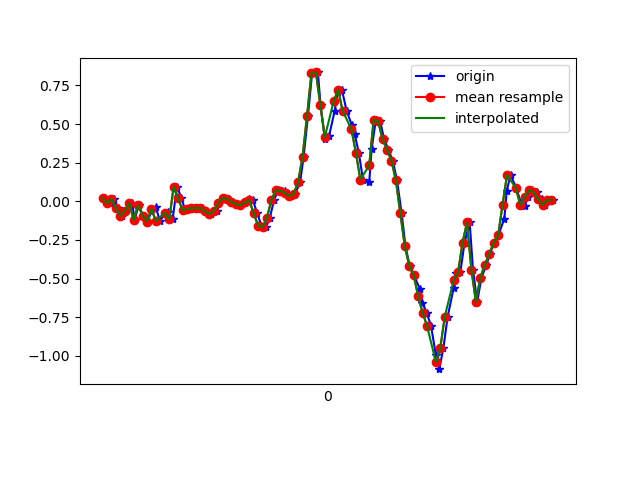

The file beside this chart, header and first rows:
1617667328913, 362965608863147, 0.020239301, -0.30107868, 0.04285755
1617667328935, 362965627905979, -0.01275, 0.03856, -0.007233
1617667328951, 362965646923995, 0.01535, -0.3072, 0.0453
1617667328970, 362965665966827, -0.04207, -0.09338, -0.01579
1617667328987, 362965684984859, -0.0946, -0.2754, 0.009871
1617667329006, 362965704032395, -0.06284, -0.09461, -0.01945
1617667329034, 362965723075675, -0.01275, 0.1546, -0.0109
1617667329044, 362965742094155, -0.1215, -0.05918, -0.02434
1617667329063, 362965761137419, -0.02496, 0.366, -0.05366
1617667329082, 362965780155883, -0.09216, 0.1314, 0.02453
1617667329102, 362965799198379, -0.1313, -0.1911, -0.01701
1617667329120, 362965818241611, -0.06528, 0.344, -0.02556
1617667329139, 362965837259979, -0.03474, -0.02252, 0.04041
1617667329158, 362965856303211, -0.1276, 0.07644, -0.02312
1617667329180, 362965875321643, -0.08116, 0.3745, 0.001319
1617667329196, 362965894364843, -0.0665, -0.2718, 0.05507
1617667329215, 362965913367115, -0.1178, 0.02634, -0.03289
1617667329235, 362965932409483, 0.09476, 0.1998, -0.001125
1617667329255, 362965951451851, 0.02024, -0.02741, -0.007233
1617667329272, 362965970469419, -0.05795, -0.00542, -0.03045
1617667329291, 362965989511787, -0.05306, 0.005576, -0.01701
1617667329310, 362966008525803, -0.04329, -0.01642, -0.007233
1617667329337, 362966027567979, -0.04573, -0.0213, -0.02312
1617667329348, 362966046610219, -0.04329, -0.01275, -0.02067
1617667329367, 362966065627627, -0.06528, -0.00542, -0.01945
1617667329386, 362966084669803, -0.08361, -0.01031, -0.01823
1617667329415, 362966103677995, -0.06406, -0.004198, -0.008455
1617667329424, 362966122719851, -0.01275, 0.01535, 9.7E-5
1617667329443, 362966141761707, 0.02146, 0.02757, 0.00254
1617667329462, 362966160778795, 0.01535, 0.03123, 9.7E-5
1617667329483, 362966179820715, -0.004195, 0.03123, 0.003762
1617667329501, 362966198862571, -0.02008, 0.03245, 0.007427
1617667329520, 362966217859691, -0.02496, 0.04345, 0.004984
1617667329540, 362966236900907, -0.00786, 0.04956, 0.008649
1617667329560, 362966255942123, 0.01169, 0.05811, 0.01598
1617667329577, 362966274958571, 0.005579, 0.08254, 0.02698
1617667329596, 362966293999787, -0.07872, 0.0801, 0.05385
1617667329615, 362966313017835, -0.1569, 0.06666, 0.07218
1617667329636, 362966332059115, -0.1679, 0.08621, 0.09173
1617667329653, 362966351100395, -0.1056, 0.14, 0.08684
1617667329672, 362966370116843, 0.01047, 0.1974, 0.0844
1617667329691, 362966389158123, 0.07155, 0.1962, 0.08562
1617667329719, 362966408164843, 0.06789, 0.1644, 0.08928
1617667329729, 362966427205867, 0.05323, 0.1412, 0.08684
1617667329748, 362966446246891, 0.0349, 0.1155, 0.06363
1617667329767, 362966465263083, 0.04834, 0.04589, 0.05874
1617667329789, 362966484304107, 0.1241, -0.05795, 0.06851
1617667329805, 362966503314475, 0.289, -0.1337, 0.03431
1617667329824, 362966522355307, 0.5505, -0.2571, -0.1135
1617667329843, 362966541396203, 0.8302, -0.5919, -0.1746
1617667329869, 362966560412267, 0.8339, -1.114, -0.1392
1617667329881, 362966579453163, 0.6238, -1.601, -0.127
1617667329900, 362966598469355, 0.4063, -1.981, -0.2614
1617667329919, 362966617488107, 0.4222, -2.352, -0.4141
1617667329945, 362966636528491, 0.5871, -2.745, -0.4397
1617667329958, 362966655543915, 0.7081, -3.027, -0.4373
1617667329977, 362966674584299, 0.7215, -3.138, -0.5289
1617667329998, 362966693624683, 0.5871, -3.194, -0.6462
1617667330022, 362966712634091, 0.4918, -3.271, -0.689
1617667330034, 362966731674347, 0.4381, -3.267, -0.6499
1617667330053, 362966750689899, 0.3147, -3.112, -0.5851
... 46 more rows
